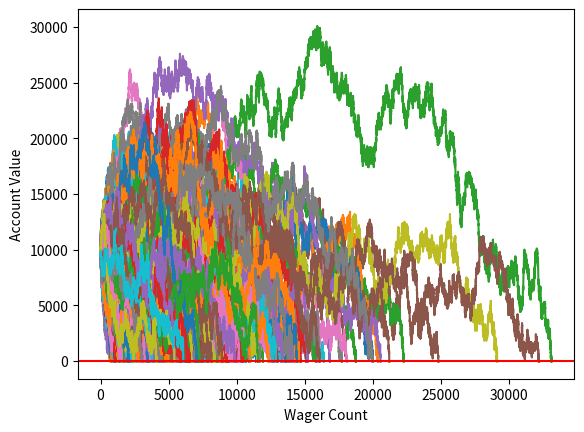

Here is the Python script that generated this plot:
import random
import matplotlib
import matplotlib.pyplot as plt
import time
#compare the simple bettor with double in previous
def rollDice():
    roll = random.randint(1,100)

    if roll == 100:
        return False
    elif roll <= 50:
        return False
    elif 100 > roll >= 50:
        return True


def doubler_bettor(funds,initial_wager,wager_count):
    global broke_count
    value = funds
    wager = initial_wager
    wX = []
    vY = []
    currentWager = 1
    previousWager = 'win'
    previousWagerAmount = initial_wager

    while currentWager <= wager_count:
        if previousWager == 'win':
            if rollDice():
                value += wager
                wX.append(currentWager)
                vY.append(value)
            else:
                value -= wager
                previousWager = 'loss'
                previousWagerAmount = wager
                wX.append(currentWager)
                vY.append(value)
                if value < 0:
                    broke_count += 1
                    currentWager += 10000000000000000
        elif previousWager == 'loss':
            if rollDice():
                wager = previousWagerAmount * 2
                value += wager
                wager = initial_wager
                previousWager = 'win'
                wX.append(currentWager)
                vY.append(value)
            else:
                wager = previousWagerAmount * 2
                value -= wager
                previousWager = 'loss'
                previousWagerAmount = wager
                wX.append(currentWager)
                vY.append(value)
                if value < 0:
                    currentWager += 10000000000000000
                    broke_count += 1

        currentWager += 1

    plt.plot(wX,vY)


def simple_bettor(funds,initial_wager,wager_count):
    ####
    global broke_count

    value = funds
    wager = initial_wager
    wX = []
    vY = []
    currentWager = 1
    while currentWager <= wager_count:
        if rollDice():
            value += wager
            wX.append(currentWager)
            vY.append(value)
        else:
            value -= wager
            wX.append(currentWager)
            vY.append(value)

            ###add me
            if value < 0:
                currentWager += 10000000000000000
                broke_count += 1
        currentWager += 1
    plt.plot(wX,vY)


x = 0
broke_count = 0
while x < 1000:
    simple_bettor(10000,100,100000)
    x+=1
print(('death rate:',(broke_count/float(x)) * 100))
print(('survival rate:',100 - ((broke_count/float(x)) * 100)))
plt.axhline(0, color = 'r')
plt.ylabel('Account Value')
plt.xlabel('Wager Count')
plt.show()
